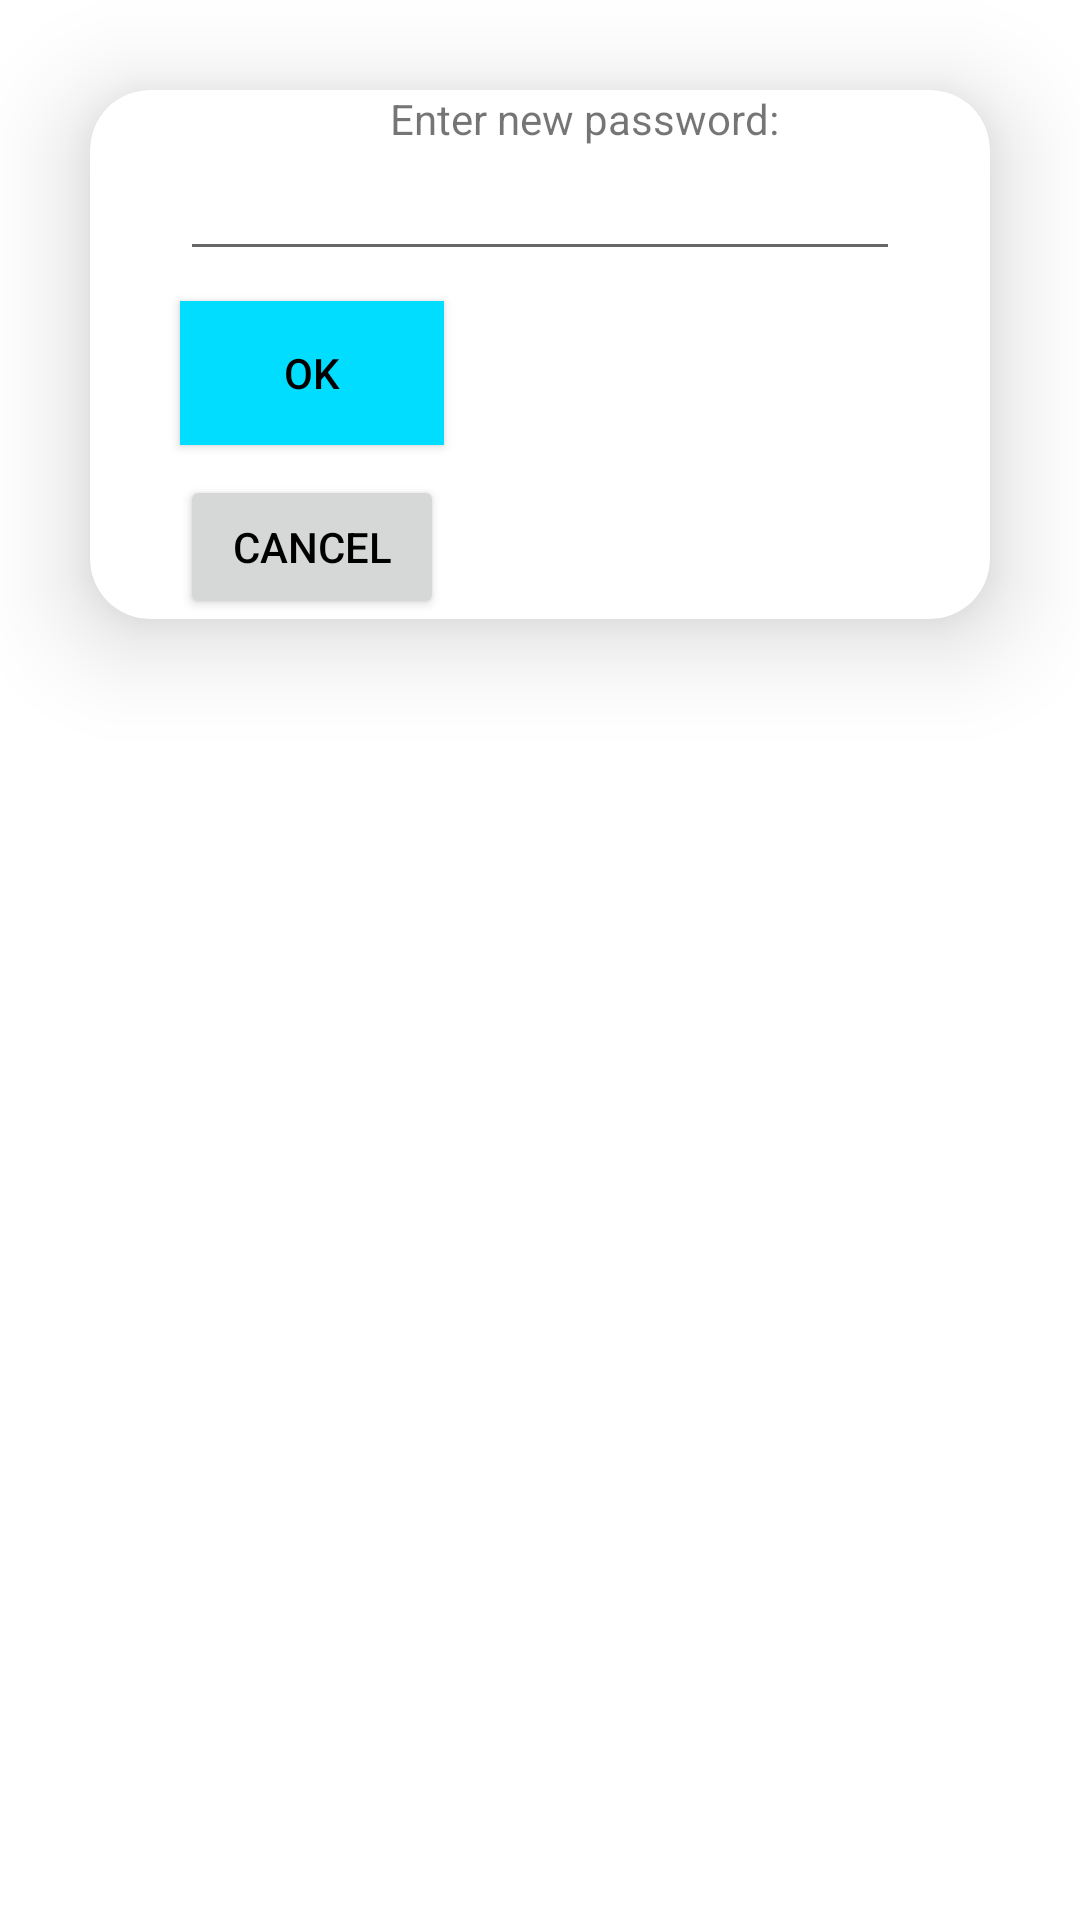

Write the Android layout XML for this screen, with the resource values it uses.
<!-- AndroidManifest.xml: application theme Theme.AssetWareHousingApplication -->
<!-- res/layout/editpasswordpopup.xml -->
<?xml version="1.0" encoding="utf-8"?>
<LinearLayout xmlns:android="http://schemas.android.com/apk/res/android"
    xmlns:app="http://schemas.android.com/apk/res-auto"
    android:layout_width="match_parent"
    android:layout_height="match_parent"
    android:orientation="vertical">

    <androidx.cardview.widget.CardView
        android:layout_width="match_parent"
        android:layout_height="wrap_content"
        android:layout_margin="30dp"
        app:cardCornerRadius="20dp"
        app:cardElevation="20dp">

        <LinearLayout
            android:layout_width="match_parent"
            android:layout_height="wrap_content"
            android:orientation="vertical">

            <TextView
                android:layout_width="wrap_content"
                android:layout_height="wrap_content"
                android:layout_marginStart="100dp"
                android:text="Enter new password:"></TextView>

            <EditText
                android:id="@+id/editpasswordtext"
                android:layout_width="match_parent"
                android:layout_height="wrap_content"
                android:layout_marginStart="30dp"
                android:layout_marginEnd="30dp"></EditText>

            <Button
                android:id="@+id/editpasswordokbtn"
                android:layout_width="wrap_content"
                android:layout_height="wrap_content"
                android:layout_marginStart="30dp"
                android:layout_marginTop="10dp"
                android:background="@android:color/holo_blue_bright"
                android:text="OK"
                android:textAlignment="center"
                android:textColor="@color/black"></Button>

            <Button
                android:id="@+id/editpasswordcancelbtn"
                android:layout_width="wrap_content"
                android:layout_height="wrap_content"
                android:layout_marginStart="30dp"
                android:layout_marginTop="10dp"
                android:text="CANCEL"
                android:textColor="@color/black"></Button>

        </LinearLayout>
    </androidx.cardview.widget.CardView>
</LinearLayout>
<!-- resources referenced by this layout -->
<resources>
  <style name="Theme.AssetWareHousingApplication" parent="Theme.MaterialComponents.DayNight.NoActionBar">
          
          <item name="colorPrimary">@color/yellow</item>
          <item name="colorPrimaryVariant">@color/yellow</item>
          <item name="colorOnPrimary">@color/white</item>
          
          <item name="colorSecondary">@color/teal_200</item>
          <item name="colorSecondaryVariant">@color/teal_700</item>
          <item name="colorOnSecondary">@color/black</item>
          
          <item name="android:statusBarColor">?attr/colorPrimaryVariant</item>
          
      </style>
  <!-- not gathered from this repository: default colours our renderer supplied (Android Studio template values) -->
  <color name="teal_200">#FF03DAC5</color>
  <color name="teal_700">#FF018786</color>
  <color name="black">#FF000000</color>
  <color name="white">#FFFFFFFF</color>
</resources>
